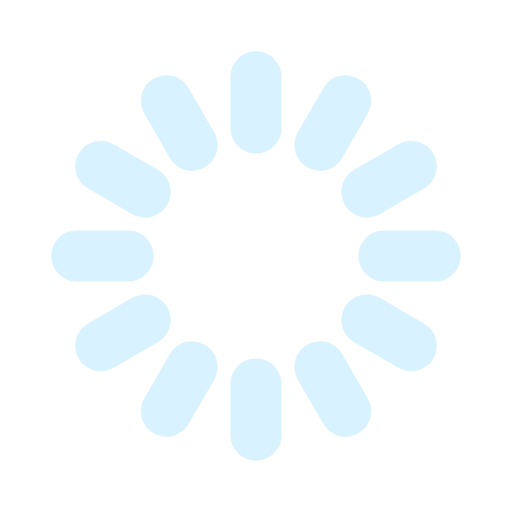
t = 0.00 s
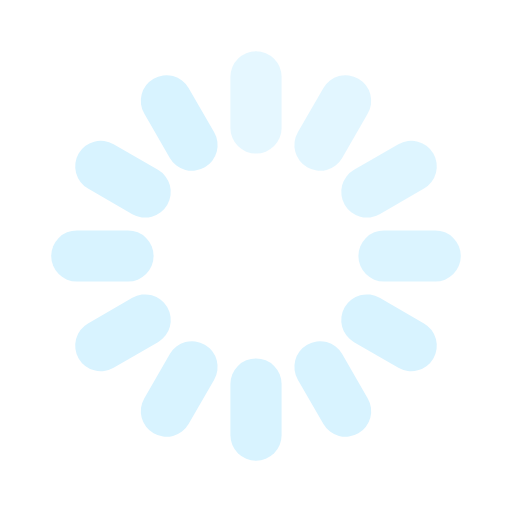
t = 0.33 s
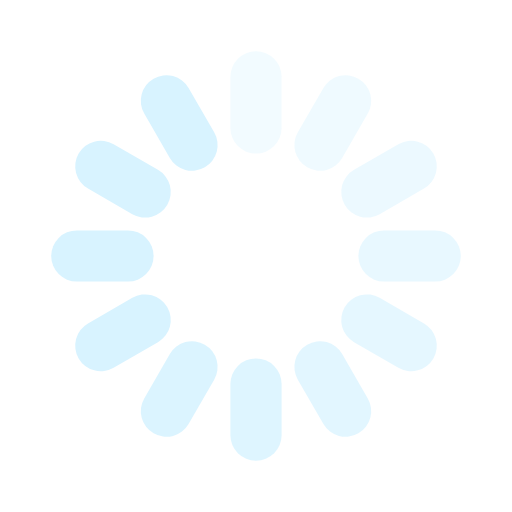
t = 0.67 s
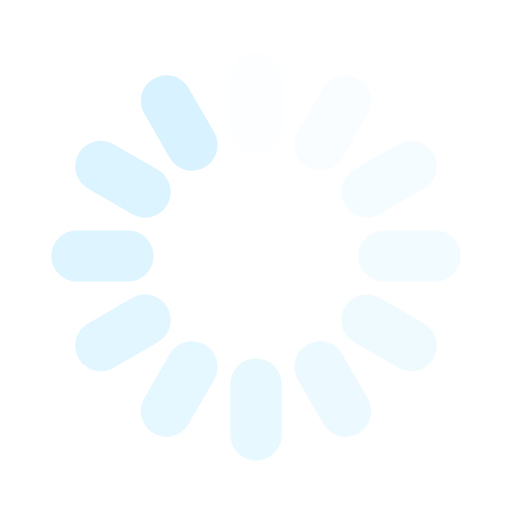
t = 0.92 s
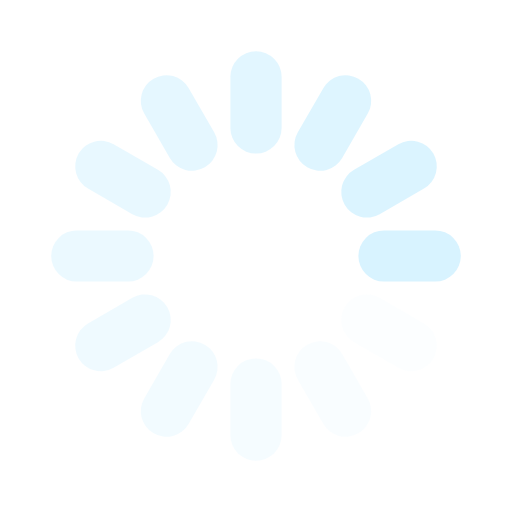
t = 1.25 s
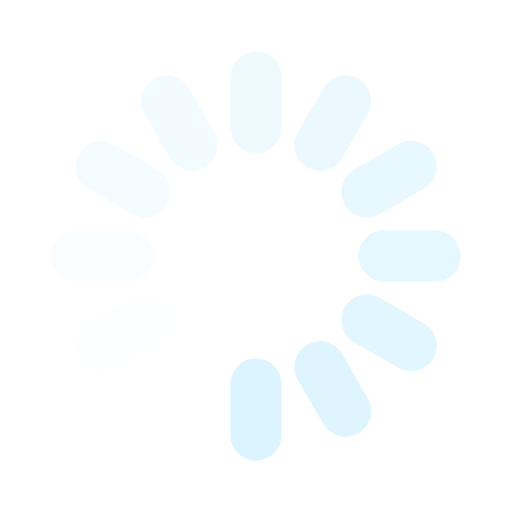
t = 1.58 s

The animated SVG that drew these frames (rendered in a browser with its animation timeline set to each time). Animation: 12 SMIL elements (animate=12); one cycle of 1.92 s, repeats indefinitely.

<svg width='188px' height='188px' xmlns="http://www.w3.org/2000/svg" viewBox="0 0 100 100" preserveAspectRatio="xMidYMid" class="uil-default"><rect x="0" y="0" width="100" height="100" fill="none" class="bk"></rect><rect  x='45' y='40' width='10' height='20' rx='5' ry='5' fill='#d8f3ff' transform='rotate(0 50 50) translate(0 -30)'>  <animate attributeName='opacity' from='1' to='0' dur='1s' begin='0s' repeatCount='indefinite'/></rect><rect  x='45' y='40' width='10' height='20' rx='5' ry='5' fill='#d8f3ff' transform='rotate(30 50 50) translate(0 -30)'>  <animate attributeName='opacity' from='1' to='0' dur='1s' begin='0.08333333333333333s' repeatCount='indefinite'/></rect><rect  x='45' y='40' width='10' height='20' rx='5' ry='5' fill='#d8f3ff' transform='rotate(60 50 50) translate(0 -30)'>  <animate attributeName='opacity' from='1' to='0' dur='1s' begin='0.16666666666666666s' repeatCount='indefinite'/></rect><rect  x='45' y='40' width='10' height='20' rx='5' ry='5' fill='#d8f3ff' transform='rotate(90 50 50) translate(0 -30)'>  <animate attributeName='opacity' from='1' to='0' dur='1s' begin='0.25s' repeatCount='indefinite'/></rect><rect  x='45' y='40' width='10' height='20' rx='5' ry='5' fill='#d8f3ff' transform='rotate(120 50 50) translate(0 -30)'>  <animate attributeName='opacity' from='1' to='0' dur='1s' begin='0.3333333333333333s' repeatCount='indefinite'/></rect><rect  x='45' y='40' width='10' height='20' rx='5' ry='5' fill='#d8f3ff' transform='rotate(150 50 50) translate(0 -30)'>  <animate attributeName='opacity' from='1' to='0' dur='1s' begin='0.4166666666666667s' repeatCount='indefinite'/></rect><rect  x='45' y='40' width='10' height='20' rx='5' ry='5' fill='#d8f3ff' transform='rotate(180 50 50) translate(0 -30)'>  <animate attributeName='opacity' from='1' to='0' dur='1s' begin='0.5s' repeatCount='indefinite'/></rect><rect  x='45' y='40' width='10' height='20' rx='5' ry='5' fill='#d8f3ff' transform='rotate(210 50 50) translate(0 -30)'>  <animate attributeName='opacity' from='1' to='0' dur='1s' begin='0.5833333333333334s' repeatCount='indefinite'/></rect><rect  x='45' y='40' width='10' height='20' rx='5' ry='5' fill='#d8f3ff' transform='rotate(240 50 50) translate(0 -30)'>  <animate attributeName='opacity' from='1' to='0' dur='1s' begin='0.6666666666666666s' repeatCount='indefinite'/></rect><rect  x='45' y='40' width='10' height='20' rx='5' ry='5' fill='#d8f3ff' transform='rotate(270 50 50) translate(0 -30)'>  <animate attributeName='opacity' from='1' to='0' dur='1s' begin='0.75s' repeatCount='indefinite'/></rect><rect  x='45' y='40' width='10' height='20' rx='5' ry='5' fill='#d8f3ff' transform='rotate(300 50 50) translate(0 -30)'>  <animate attributeName='opacity' from='1' to='0' dur='1s' begin='0.8333333333333334s' repeatCount='indefinite'/></rect><rect  x='45' y='40' width='10' height='20' rx='5' ry='5' fill='#d8f3ff' transform='rotate(330 50 50) translate(0 -30)'>  <animate attributeName='opacity' from='1' to='0' dur='1s' begin='0.9166666666666666s' repeatCount='indefinite'/></rect></svg>
